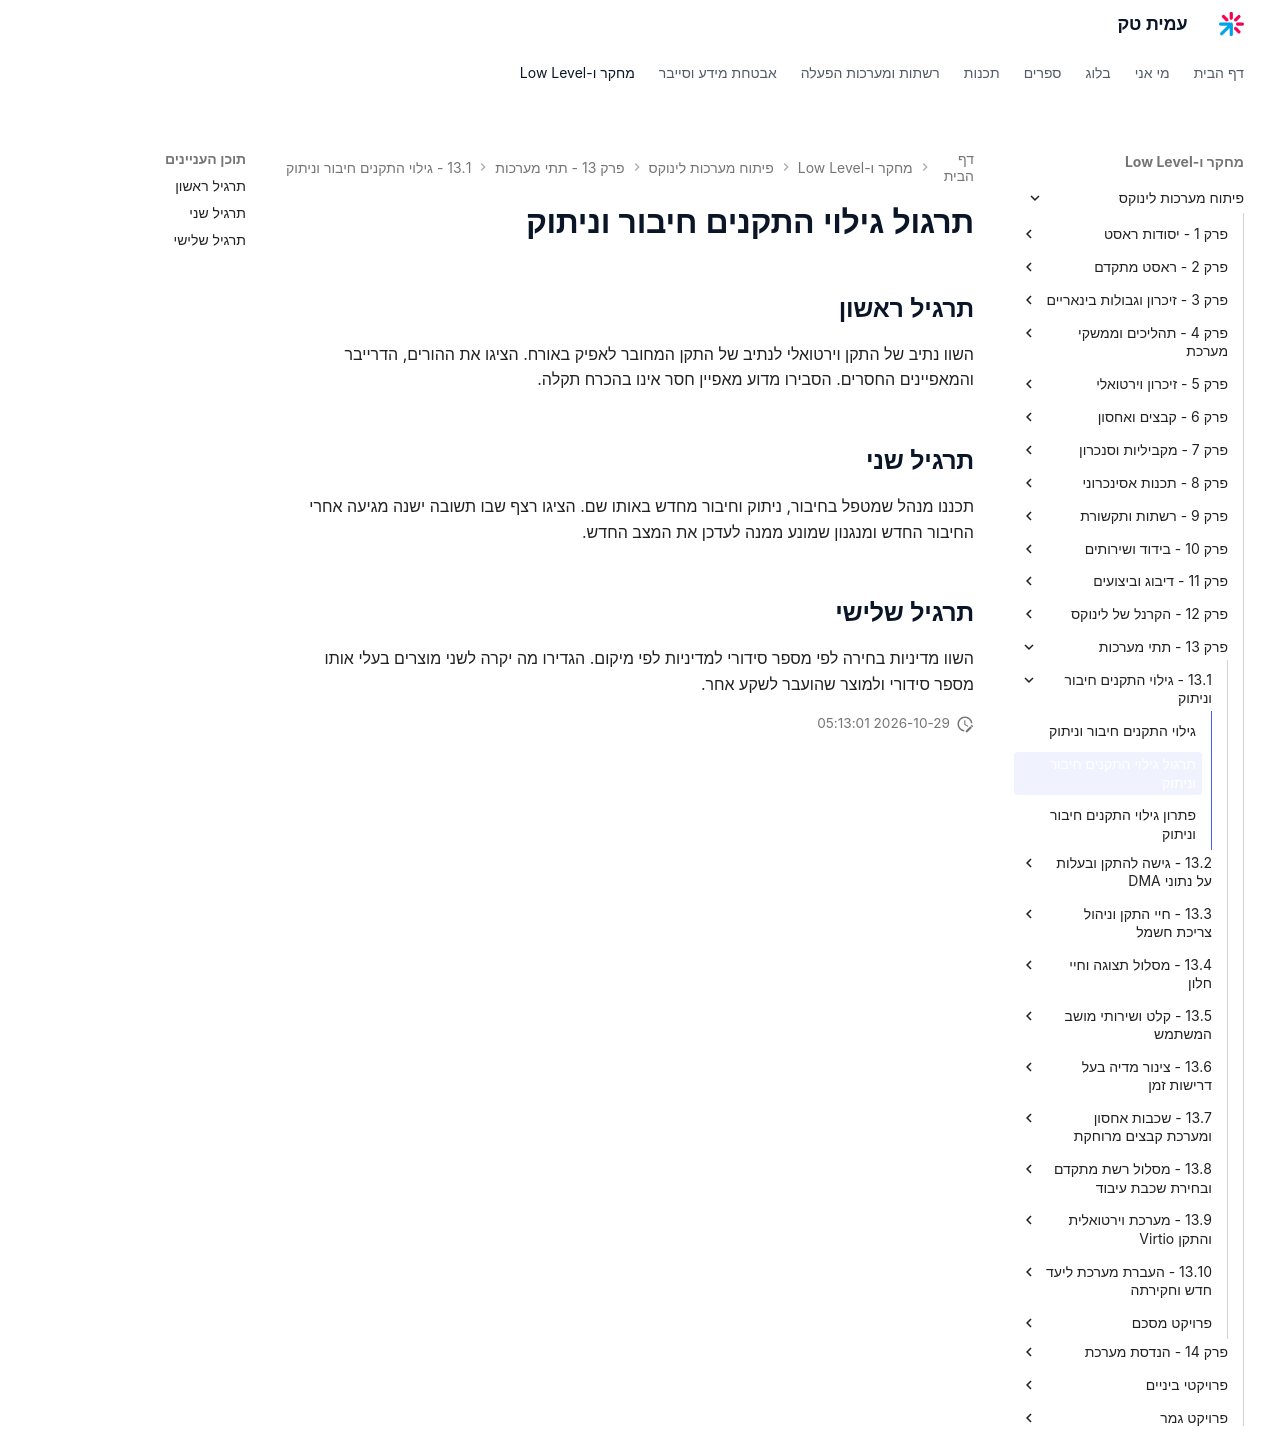

repository: AmitPinchasi/amittech · page: פיתוח-מערכות-לינוקס/13 - תתי מערכות/13.1 - גילוי התקנים חיבור וניתוק/13.1 - גילוי התקנים חיבור וניתוק - תרגול/index.html · generator: mkdocs

# תרגול גילוי התקנים חיבור וניתוק

## תרגיל ראשון

השוו נתיב של התקן וירטואלי לנתיב של התקן המחובר לאפיק באורח. הציגו את ההורים, הדרייבר והמאפיינים החסרים. הסבירו מדוע מאפיין חסר אינו בהכרח תקלה.

## תרגיל שני

תכננו מנהל שמטפל בחיבור, ניתוק וחיבור מחדש באותו שם. הציגו רצף שבו תשובה ישנה מגיעה אחרי החיבור החדש ומנגנון שמונע ממנה לעדכן את המצב החדש.

## תרגיל שלישי

השוו מדיניות בחירה לפי מספר סידורי למדיניות לפי מיקום. הגדירו מה יקרה לשני מוצרים בעלי אותו מספר סידורי ולמוצר שהועבר לשקע אחר.
